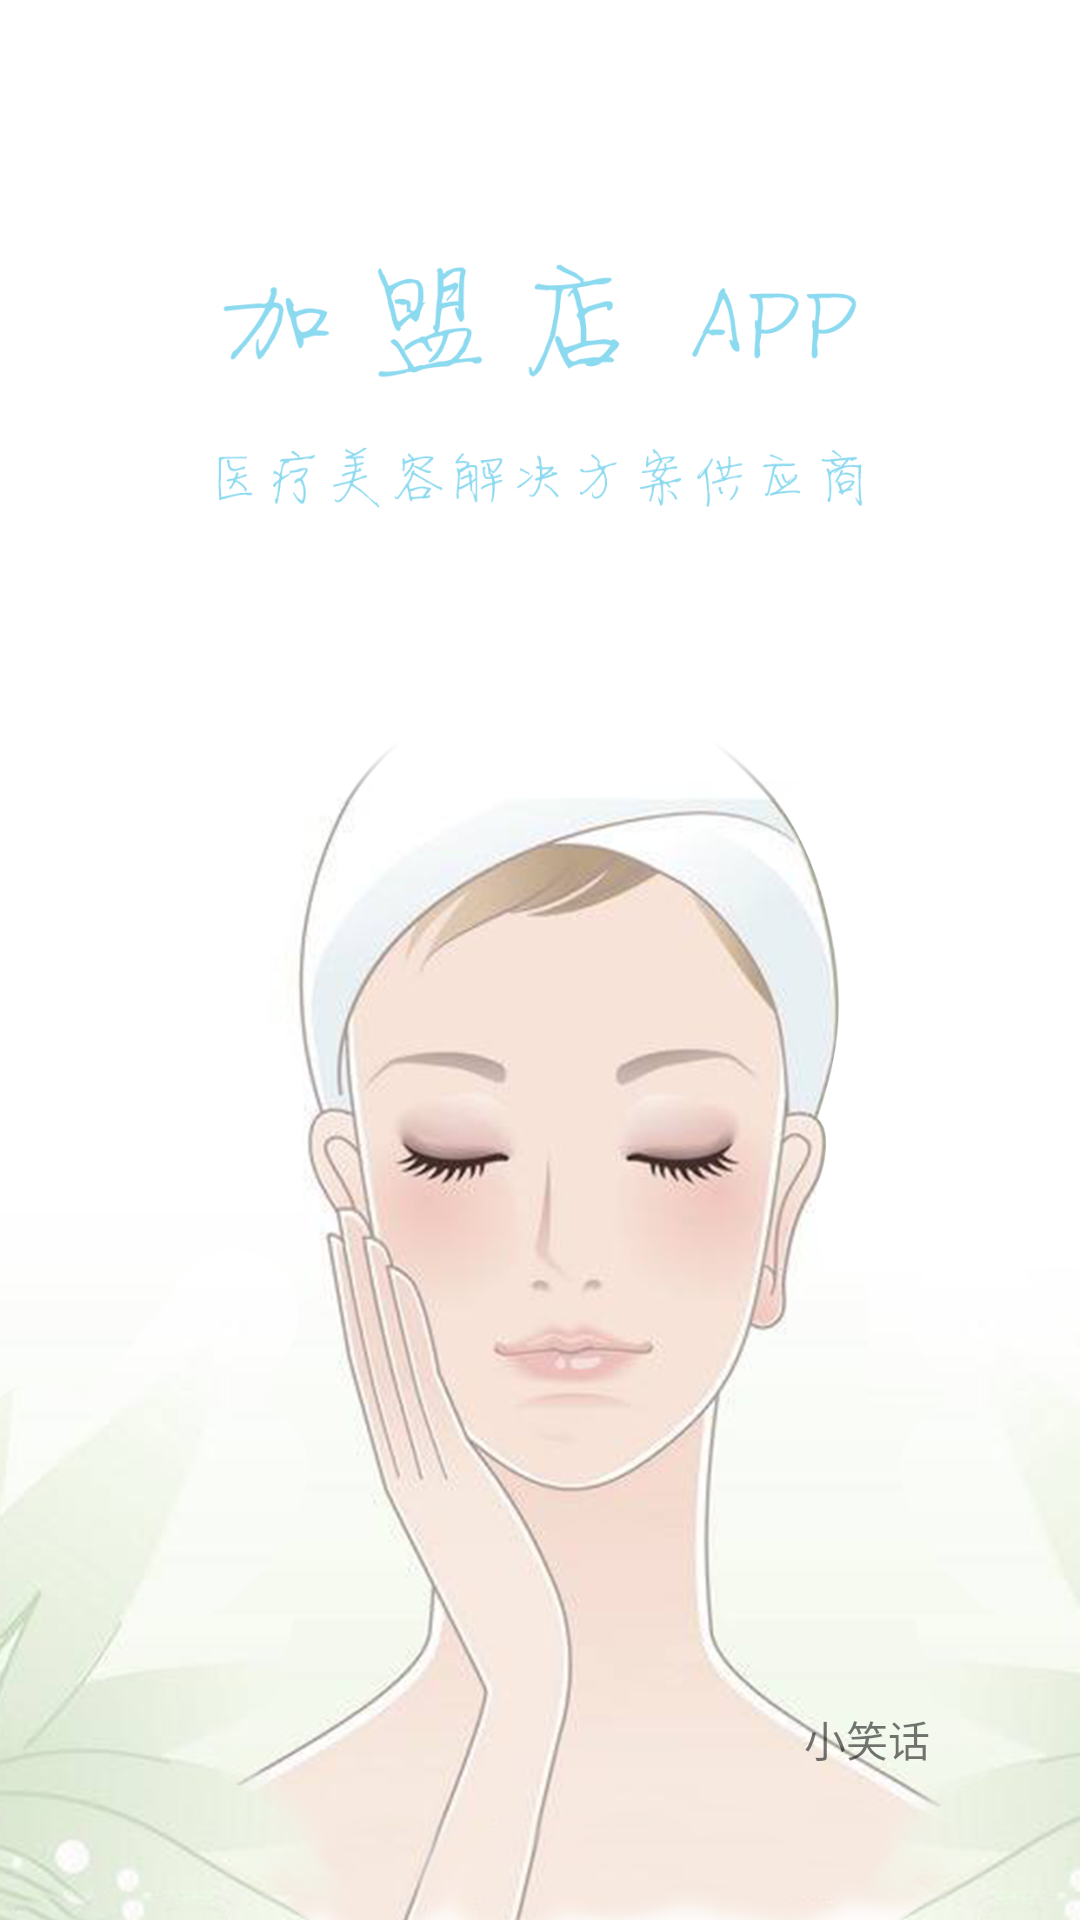

Reconstruct the res/layout file that produces this screen, plus the resources it refers to.
<!-- AndroidManifest.xml: application theme AppTheme -->
<!-- res/layout/activity_prize1.xml -->
<?xml version="1.0" encoding="utf-8"?>
<RelativeLayout
    xmlns:android="http://schemas.android.com/apk/res/android"
    xmlns:app="http://schemas.android.com/apk/res-auto"
    xmlns:tools="http://schemas.android.com/tools"
    android:layout_width="match_parent"
    android:layout_height="match_parent"
    tools:context="com.example.wxx.thequeenofspades.activity.Prize1Activity">

    <ImageView
        android:layout_width="match_parent"
        android:layout_height="match_parent"
        android:scaleType="fitXY"
        android:src="@mipmap/hyy"/>

    <TextView
        android:id="@+id/tvShow"
        android:layout_width="wrap_content"
        android:layout_height="wrap_content"
        android:layout_alignParentBottom="true"
        android:layout_alignParentRight="true"
        android:layout_margin="50dp"
        android:text="小笑话"/>

    <com.chaychan.viewlib.expandabletextview.ExpandableTextView
        android:id="@+id/tv"
        android:layout_width="match_parent"
        android:layout_height="wrap_content"
        android:layout_margin="10dp"
        android:ellipsize="end"
        android:textColor="#666"
        app:animDuration="200"
        android:layout_alignParentBottom="true"
        app:collapseDrawable="@mipmap/icon_orange_arrow_down"
        app:collapseExpandGrarity="right"
        app:collapseExpandTextColor="@color/main_color"
        app:contentTextSize="15sp"
        app:expandDrawable="@mipmap/icon_orange_arrow_up"
        app:maxCollapsedLines="4"
        app:textCollapse="@string/collapse"
        app:textExpand="@string/expand"
        android:visibility="gone"/>

</RelativeLayout>
<!-- resources referenced by this layout -->
<resources>
  <!-- mipmap hyy: png bitmap (mipmap-xhdpi, 516210 bytes) -->
  <style name="AppTheme" parent="Theme.AppCompat.Light.NoActionBar">
          
          <item name="colorPrimary">@color/colorPrimary</item>
          <item name="colorPrimaryDark">@color/colorPrimaryDark</item>
          <item name="colorAccent">@color/colorAccent</item>
      </style>
  <color name="colorPrimary">@color/color_green_text</color>
  <color name="colorPrimaryDark">@color/color_green_text</color>
  <color name="colorAccent">@color/color_green_text</color>
  <color name="color_green_text">#78ae2f</color>
</resources>
